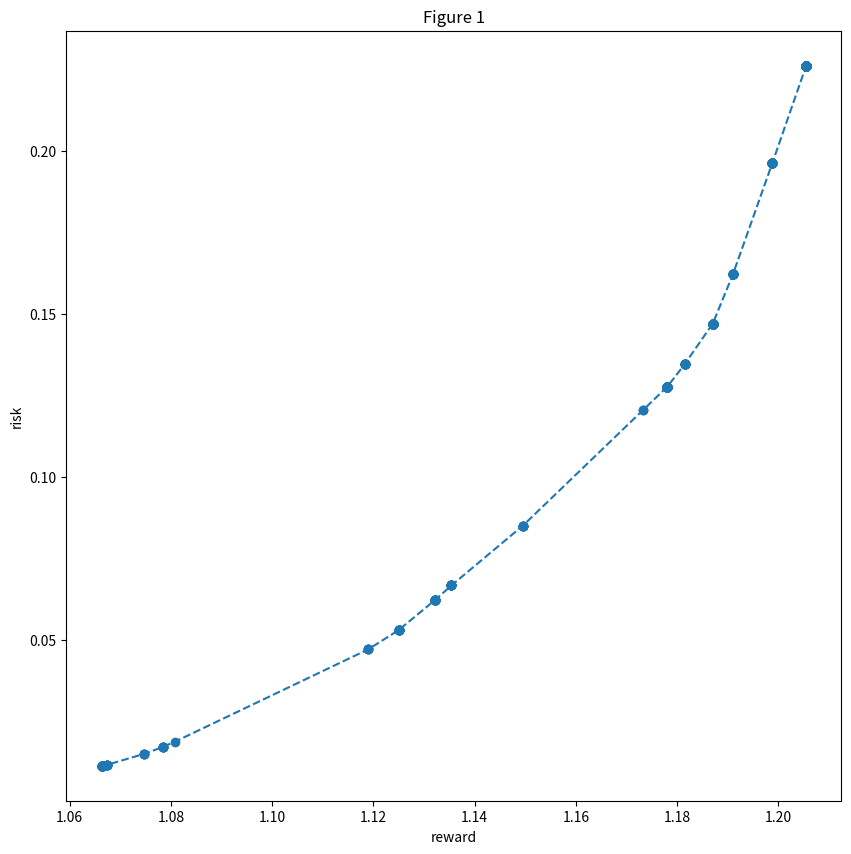
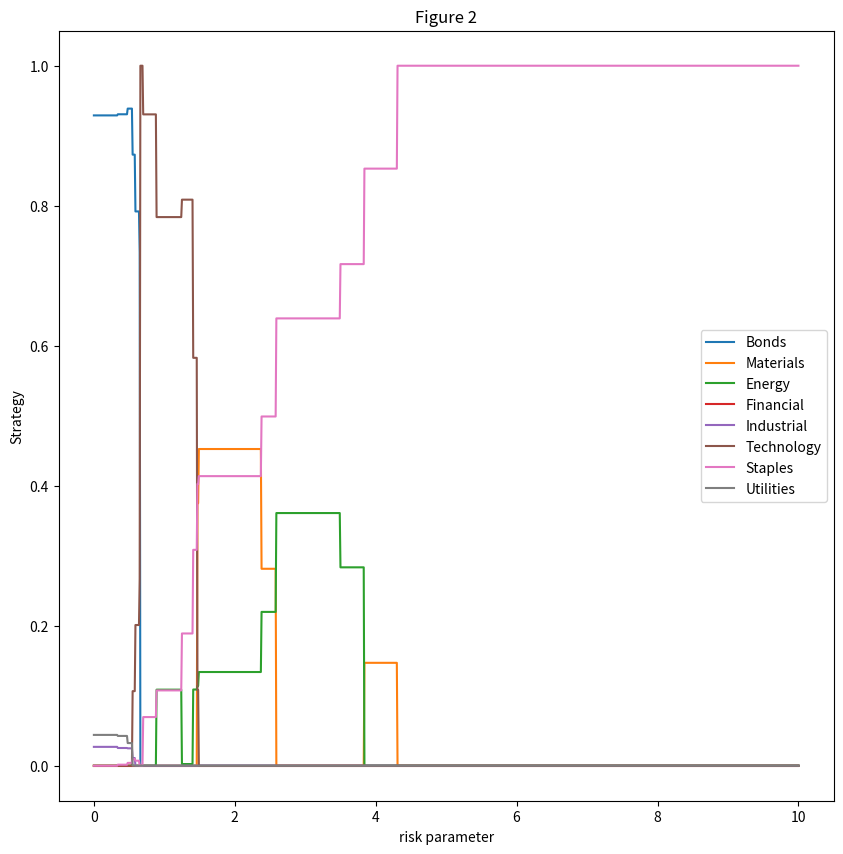
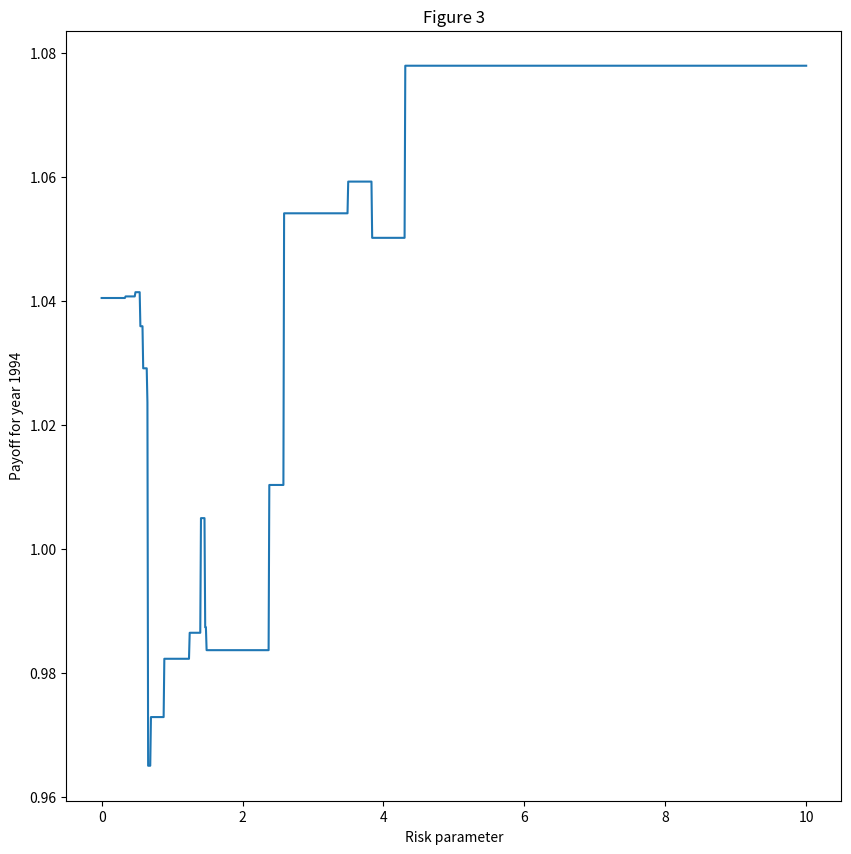

These charts were generated, in order, by the following Python code:
from scipy.optimize import linprog
import numpy as np
from numpy.matlib import repmat
import matplotlib.pyplot as plt

# Load original dataset.
# Rows represent individual years.
# Values represent returns on specific instrument (column)
# for specific year (row).
A = np.array([
    [1.103, 1.159, 1.061, 1.030, 0.903, 1.150, 1.074, 0.825],
    [1.080, 1.366, 1.316, 1.326, 1.333, 1.213, 1.562, 1.006],
    [1.063, 1.309, 1.186, 1.161, 1.086, 1.156, 1.694, 1.216],
    [1.061, 0.925, 1.052, 1.023, 0.959, 1.023, 1.246, 1.244],
    [1.071, 1.086, 1.165, 1.179, 1.165, 1.076, 1.283, 0.861],
    [1.087, 1.212, 1.316, 1.292, 1.204, 1.142, 1.105, 0.977],
    [1.080, 1.054, 0.968, 0.938, 0.830, 1.083, 0.766, 0.922],
    [1.057, 1.193, 1.304, 1.342, 1.594, 1.161, 1.121, 0.958],
    [1.036, 1.079, 1.076, 1.090, 1.174, 1.076, 0.878, 0.926],
    [1.031, 1.217, 1.100, 1.113, 1.162, 1.110, 1.326, 1.146],
])

# This is the following year from A.
# This is used for profit analysis.
X1994 = np.array([1.045, 0.889, 1.012, 0.999, 0.968, 0.965, 1.078, 0.990])

# Vector of mu values. [0, 10] in steps of 0.01.
mu_vector = np.linspace(0, 10, 1001)

# The column means for A
# Note this is a row vector.
f = np.mean(A, 0)

# m is the number of rows and n is the number of columns.
m, n = A.shape
# Creating a row vector of m ones.
em = np.ones(m)
# Creating a row vector of n ones.
en = np.ones(n)

# These varaiables are needed for plotting later.
XX = np.empty((n+m, len(mu_vector)))
reward = np.empty(len(mu_vector))
risk = np.empty(len(mu_vector))
payoff = np.empty(len(mu_vector))

# i represents the index within the vector, and mu is the specific mu
# value at that index.
for i, mu in enumerate(mu_vector) :

    # Calculate c_1 based on what was shown in lecture.
    # Note c_1 is a column vector to align more properly with lecture.
    c_1 = np.reshape((mu * f), (n, 1))

    # Calculate c_2 based on what was shown in lecture.
    # Note c_2 is a column vector to align more properly with lecture.
    c_2 = np.reshape((-em / m), (m, 1))

    # Combine c_1 and c_2 to get c.
    # Note c is a column vector to align more properly with lecture.
    c = np.vstack((c_1, c_2))

    # S is the matrix whose m rows are all equal to the above f (column 
    # means of A).
    S = repmat(f,m,1)

    # Calculate A_tilde (column mean subtracted from each column of payoff 
    # matrix).
    A_tilde = A-S

    # Creates an identity matrix of size (m x m).
    I = np.identity(m)

    # A_inequality calculation from lecture.
    # Note A_inequality is a (2m x n+m) matrix.
    A_in = np.vstack((np.hstack((-A_tilde, -I)),
                    np.hstack((A_tilde, -I))
    ))

    # b_inequality calculation from lecture.
    # Note b_inequality is a (2m x 1) row vector of all zeros.
    b_in = np.zeros((2*m, 1))

    # A_equality calculation from lecture.
    # Note A_equality is a (1 x n+m) row vector of n ones followed by m
    # zeros.
    A_eq = np.reshape(np.hstack((en, 0*em)), (1, n+m)) 

    # b_equality calculation from lecture.
    b_eq = 1

    # Use of linprog from lecture.
    # Note result is a scipy.optimize.OptimizeResult object
    # Note bounds are not specified as the default is already all non-negative
    result = linprog(-c, A_in, b_in, A_eq, b_eq)

    # Select the y decision vector for easier use later.
    # Note y is now a row vector of shape (1 x n).
    d = result.x
    y = d[:n]

    # The reward for this particular value of mu is the decision vector, y,
    # times the column means, f.
    # Note since f is a row vector, it must be transposed to get a single 
    # value answer.
    reward[i] = y @ np.transpose(f)

    # Select the z vector for easier use later.
    # Note z is now a row vector of shape (1 x m).
    z = d[n+1:]

    # The risk for this particular value of mu is the mean of the z values.
    risk[i] = np.mean(z)

    # XX is used for storing the decision vectors for later plotting.
    XX[:, i] = np.transpose(d)

    # Payoff is a row vector containing the payoff amounts of the
    # previously calculated decision vector against the 1994 data.
    payoff[i] = y @ np.transpose(X1994)

# Adjust this to fit the plot size desired
plotSize = 10

# Plots the reward versus risk graph. Figure 1.
fig1 = plt.figure(1, figsize=(plotSize, plotSize))
plt.plot(reward, risk, '--o')
plt.xlabel('reward')
plt.ylabel('risk')
plt.title('Figure 1')

# Plots the decision vectors with repsect to the mu value. Figure 2.
fig2 = plt.figure(2, figsize=(plotSize, plotSize))
labels = ['Bonds', 'Materials','Energy','Financial','Industrial','Technology','Staples','Utilities']
for i, label in enumerate(labels) :
    plt.plot(mu_vector, XX[i, :], label=label)
plt.xlabel('risk parameter')
plt.ylabel('Strategy')
plt.title('Figure 2')
plt.legend()

# Plots the payoff versus mu graph. Figure 3.
fig3 = plt.figure(3, figsize=(plotSize, plotSize))
plt.plot(mu_vector, payoff)
plt.xlabel('Risk parameter')
plt.ylabel('Payoff for year 1994')
plt.title('Figure 3')

plt.show()